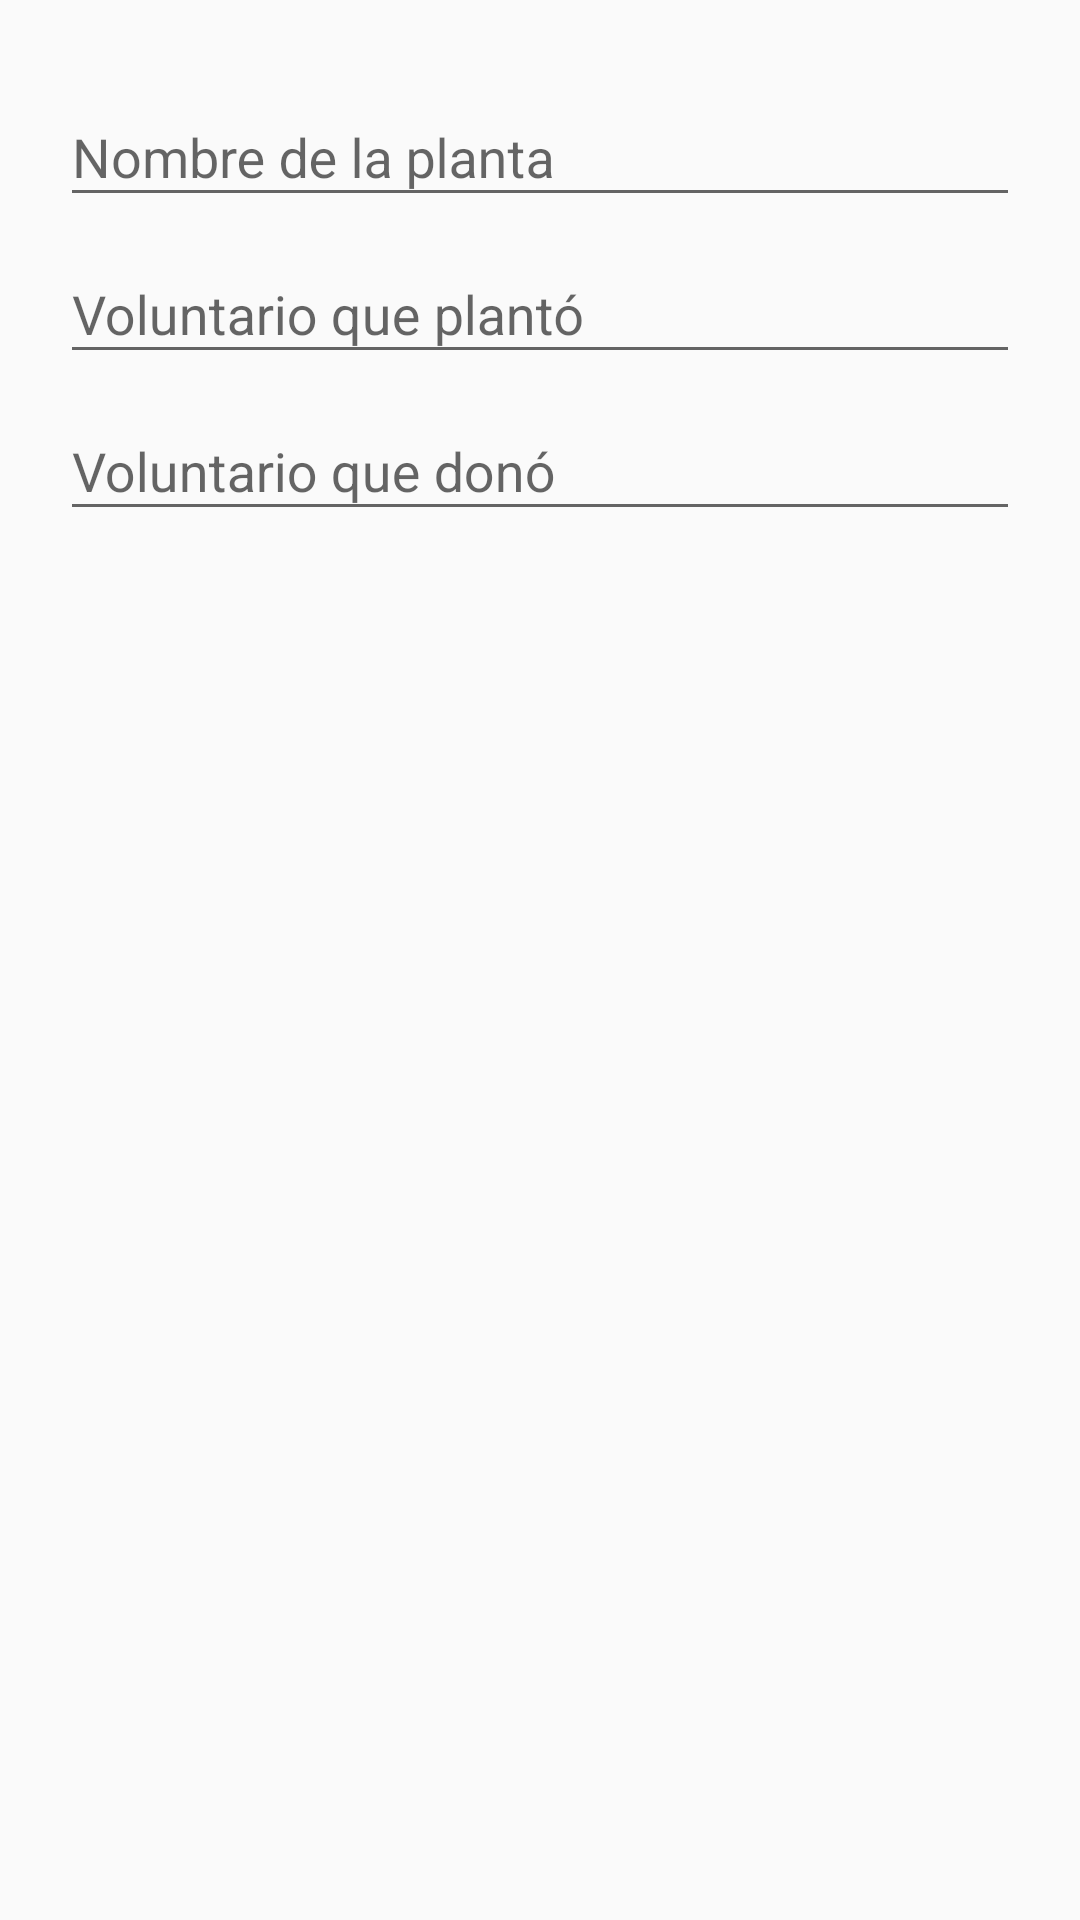

This screen was rendered from an Android layout file. Write that file and the resources it references.
<!-- AndroidManifest.xml: application theme AppTheme -->
<!-- res/layout/dialog_create_plant.xml -->
<?xml version="1.0" encoding="utf-8"?>
<LinearLayout xmlns:android="http://schemas.android.com/apk/res/android"
    android:layout_width="match_parent"
    android:layout_height="match_parent"
    android:orientation="vertical"
    android:padding="10dp">


    <ImageView
        android:id="@+id/loadingImage"
        android:visibility="gone"
        android:layout_width="match_parent"
        android:layout_height="match_parent"
        android:background="@drawable/cargando"
        android:scaleType="fitXY"/>

    <ImageView
        android:id="@+id/imageViewNewPlant"
        android:layout_width="wrap_content"
        android:layout_height="0dp"
        android:layout_weight="2" />


    <LinearLayout
        android:layout_width="match_parent"
        android:layout_height="match_parent"
        android:orientation="vertical"
        android:padding="10dp">

        <android.support.design.widget.TextInputLayout
            android:id="@+id/input_layout_plant_name"
            android:layout_width="match_parent"
            android:layout_height="wrap_content">

            <EditText
                android:id="@+id/input_plant_name"
                android:layout_width="match_parent"
                android:layout_height="wrap_content"
                android:hint="@string/hint_plant_name"
                android:singleLine="true" />
        </android.support.design.widget.TextInputLayout>

        <android.support.design.widget.TextInputLayout
            android:id="@+id/input_layout_person_who_planted"
            android:layout_width="match_parent"
            android:layout_height="wrap_content">

            <EditText
                android:id="@+id/input_person_who_planted"
                android:layout_width="match_parent"
                android:layout_height="wrap_content"
                android:hint="@string/hint_person_who_planted"
                android:singleLine="true" />
        </android.support.design.widget.TextInputLayout>

        <android.support.design.widget.TextInputLayout
            android:id="@+id/input_layout_person_who_donated"
            android:layout_width="match_parent"
            android:layout_height="wrap_content">

            <EditText
                android:id="@+id/input_person_who_donated"
                android:layout_width="match_parent"
                android:layout_height="wrap_content"
                android:hint="@string/hint_person_who_donated"
                android:singleLine="true" />
        </android.support.design.widget.TextInputLayout>


    </LinearLayout>

</LinearLayout>
<!-- resources referenced by this layout -->
<resources>
  <!-- drawable cargando: png bitmap (drawable, 45413 bytes) -->
  <string name="hint_person_who_donated">Voluntario que donó</string>
  <string name="hint_person_who_planted">Voluntario que plantó</string>
  <string name="hint_plant_name">Nombre de la planta</string>
  <style name="AppTheme" parent="Theme.AppCompat.Light.DarkActionBar">
          
          <item name="colorPrimary">#689F38</item>
          <item name="colorPrimaryDark">#689F38</item>
          <item name="colorAccent">#795548</item>
          <item name="android:textColorPrimary">#212121</item>
      </style>
</resources>
